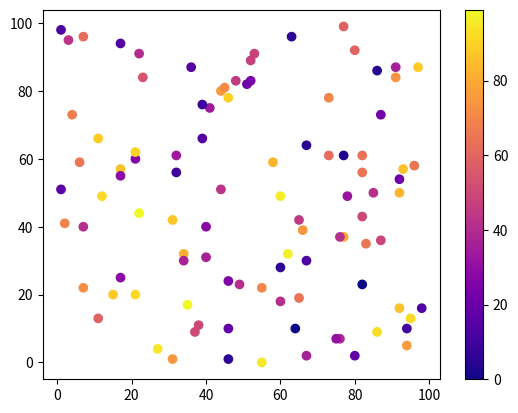

This figure's Python source:
import matplotlib.pyplot as plt
import numpy as np

x = np.random.randint(100, size=(100))
y = np.random.randint(100, size=(100))
colors = np.random.randint(100, size=(100))

plt.scatter(x, y, c=colors, cmap='plasma')

plt.colorbar()

plt.show()





# PuBu


# Available ColorMaps
# You can choose any of the built-in colormaps:
